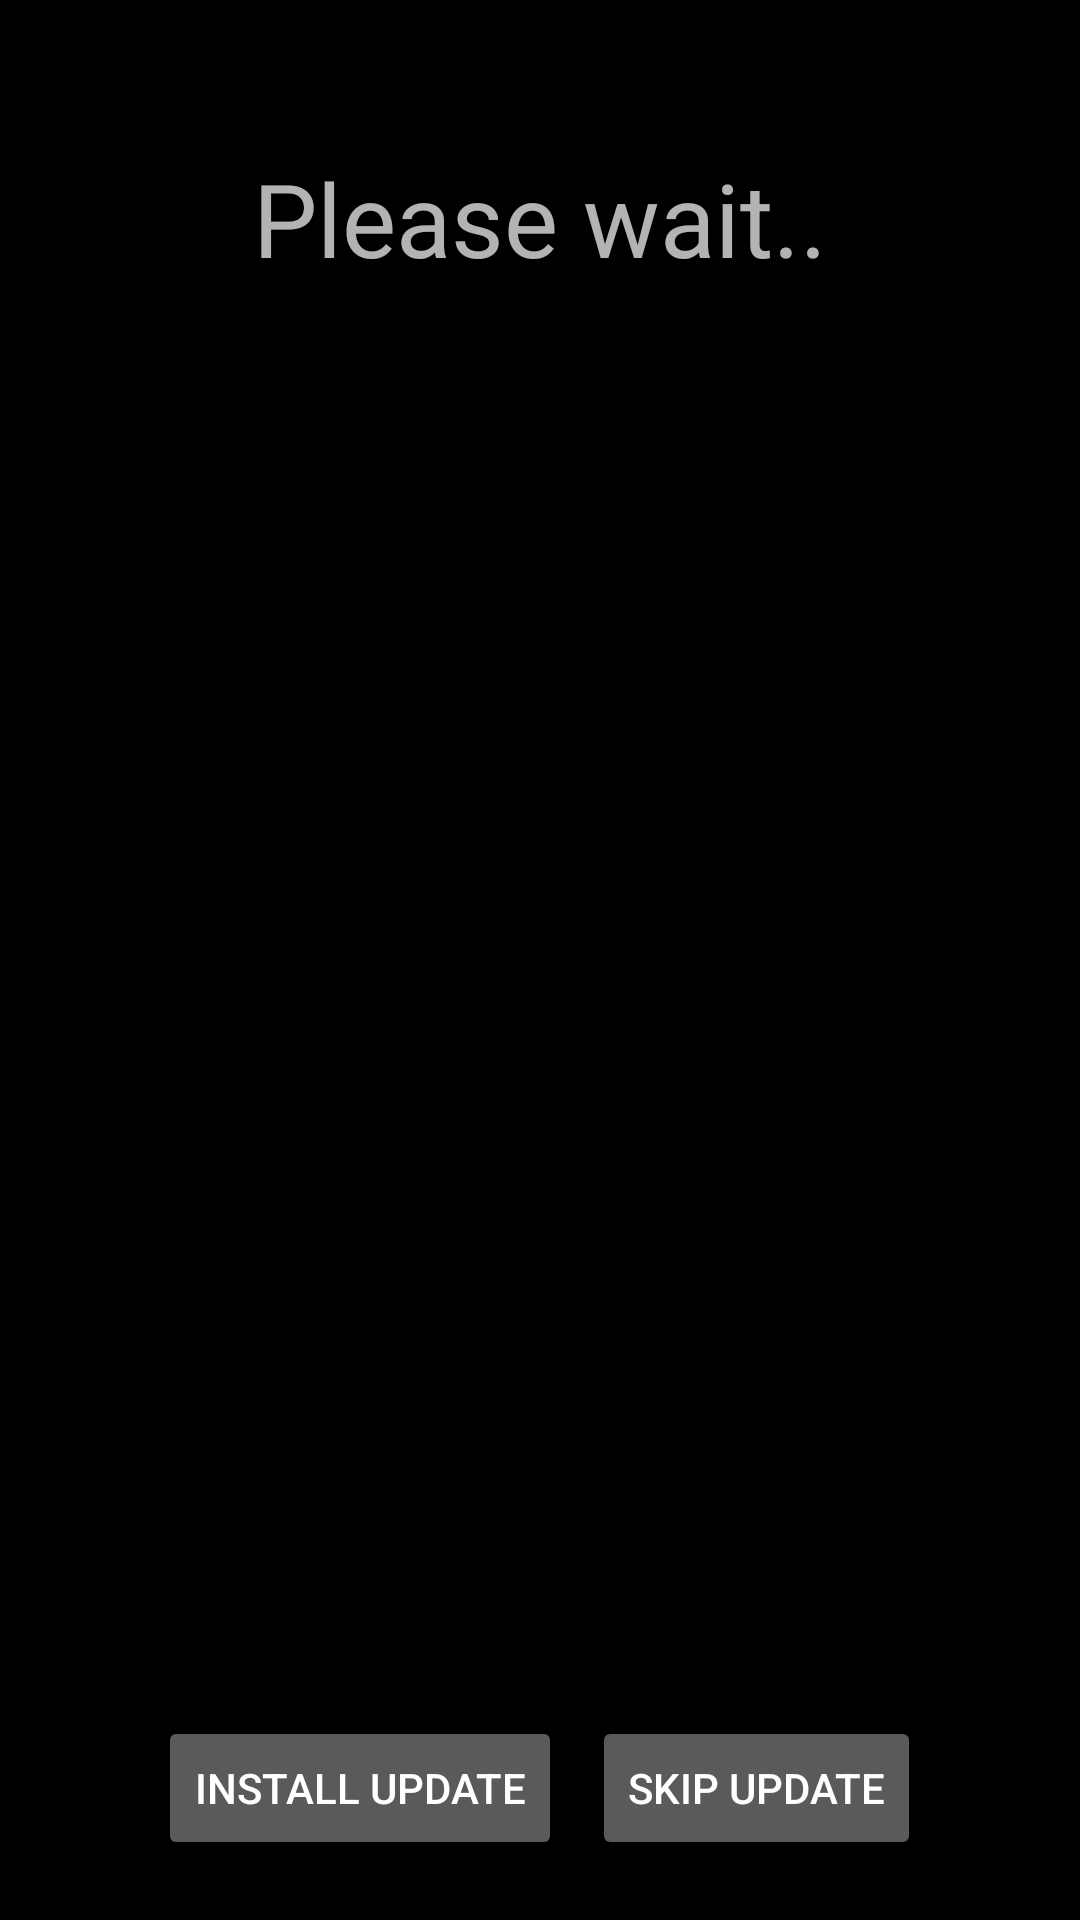

Layout XML and referenced resources for this Android screen:
<!-- AndroidManifest.xml: activity theme AppTheme.NoActionBar -->
<!-- res/layout/activity_update.xml -->
<?xml version="1.0" encoding="utf-8"?>
<FrameLayout xmlns:android="http://schemas.android.com/apk/res/android"
    xmlns:app="http://schemas.android.com/apk/res-auto"
    xmlns:tools="http://schemas.android.com/tools"
    android:layout_width="match_parent"
    android:layout_height="match_parent"
    android:layout_gravity="center"
    android:layout_marginLeft="10sp"
    android:background="#000000"
    android:orientation="vertical"
    tools:context=".views.MainActivity">

    <RelativeLayout
        android:id="@+id/loaderContainer"
        android:layout_width="match_parent"
        android:layout_height="wrap_content"
        android:layout_gravity="center">

        <ProgressBar
            android:id="@+id/loader"
            android:layout_width="60dp"
            android:layout_height="60dp"
            android:layout_centerHorizontal="true"
            android:visibility="invisible"
            android:theme="@style/AppTheme.WhiteAccent" />

    </RelativeLayout>

    <TextView
        android:id="@+id/infoText"
        android:layout_width="match_parent"
        android:layout_height="wrap_content"
        android:layout_marginTop="50sp"
        android:gravity="center"
        android:text="Please wait.."
        android:textSize="34sp" />

    <LinearLayout
        android:layout_width="match_parent"
        android:layout_height="match_parent"
        android:layout_marginBottom="20sp"
        android:gravity="bottom|center"
        android:orientation="horizontal">

        <Button
            android:id="@+id/updateButton"
            android:layout_width="wrap_content"
            android:layout_height="wrap_content"
            android:layout_marginRight="10sp"
            android:text="Install update"
            tools:visibility="invisible" />

        <Button
            android:id="@+id/skipButton"
            android:layout_width="wrap_content"
            android:layout_height="wrap_content"
            android:text="Skip update"
            tools:visibility="invisible" />
    </LinearLayout>

</FrameLayout>
<!-- resources referenced by this layout -->
<resources>
  <style name="AppTheme.WhiteAccent">
          <item name="colorAccent">@color/white</item>
      </style>
  <style name="AppTheme.NoActionBar">
          <item name="android:windowActivityTransitions">true</item>
          <item name="windowActionBar">false</item>
          <item name="windowNoTitle">true</item>
      </style>
  <!-- not gathered from this repository: default colours our renderer supplied (Android Studio template values) -->
  <color name="white">#FFFFFFFF</color>
</resources>
